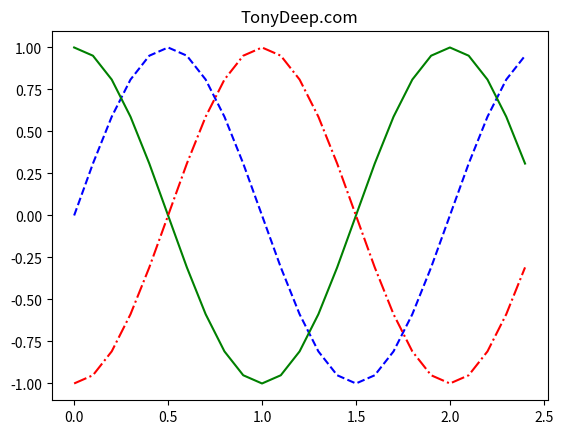

Here is the Python script that generated this plot:
"""
File: ex20_numpy.py
Author: TonyDeep
Date: 2020-09-02
"""

import numpy as np
import matplotlib.pyplot as plt

t = np.arange(0, 2.5, 0.1)
y1 = np.sin(np.pi * t)
y2 = np.sin(np.pi * t + np.pi / 2)
y3 = np.sin(np.pi * t - np.pi / 2)
plt.title('TonyDeep.com')
plt.plot(t, y1, 'b--', t, y2, 'g', t, y3, 'r-.')
plt.show()
